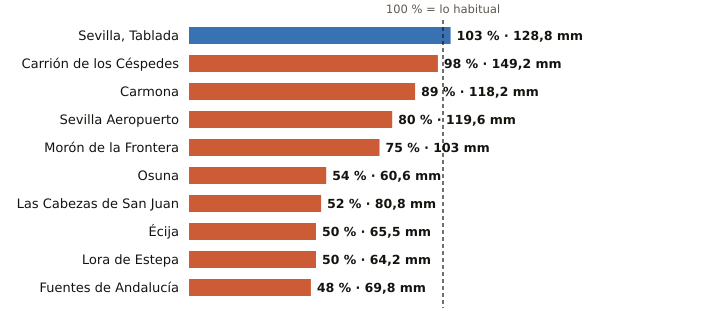

Source data for this figure (header and first rows):
estacion, provincia, indicativo, mm_otono, referencia_mm, pct, periodo_referencia, hasta, hora
Sevilla, Tablada, Sevilla, 5790Y, 128.8, 125.1, 103, 2009-2025, 2026-11-18, 15
Carrión de los Céspedes, Sevilla, 5835X, 149.2, 152.4, 98, 2008-2025, 2026-11-18, 14
Carmona, Sevilla, 5702X, 118.2, 132.5, 89, 2008-2025, 2026-11-18, 14
Sevilla Aeropuerto, Sevilla, 5783, 119.6, 149.1, 80, 1991-2020, 2026-11-18, 15
Morón de la Frontera, Sevilla, 5796, 103.0, 136.9, 75, 1991-2020, 2026-11-18, 15
Osuna, Sevilla, 5998X, 60.6, 112.3, 54, 2009-2025, 2026-11-18, 14
Las Cabezas de San Juan, Sevilla, 5891X, 80.8, 154.3, 52, 2005-2025, 2026-11-18, 14
Écija, Sevilla, 5641X, 65.5, 131.7, 50, 2001-2025, 2026-11-18, 15
Lora de Estepa, Sevilla, 5612X, 64.2, 128.2, 50, 2005-2025, 2026-11-18, 13
Fuentes de Andalucía, Sevilla, 5656, 69.8, 144.9, 48, 2009-2025, 2026-11-18, 14
